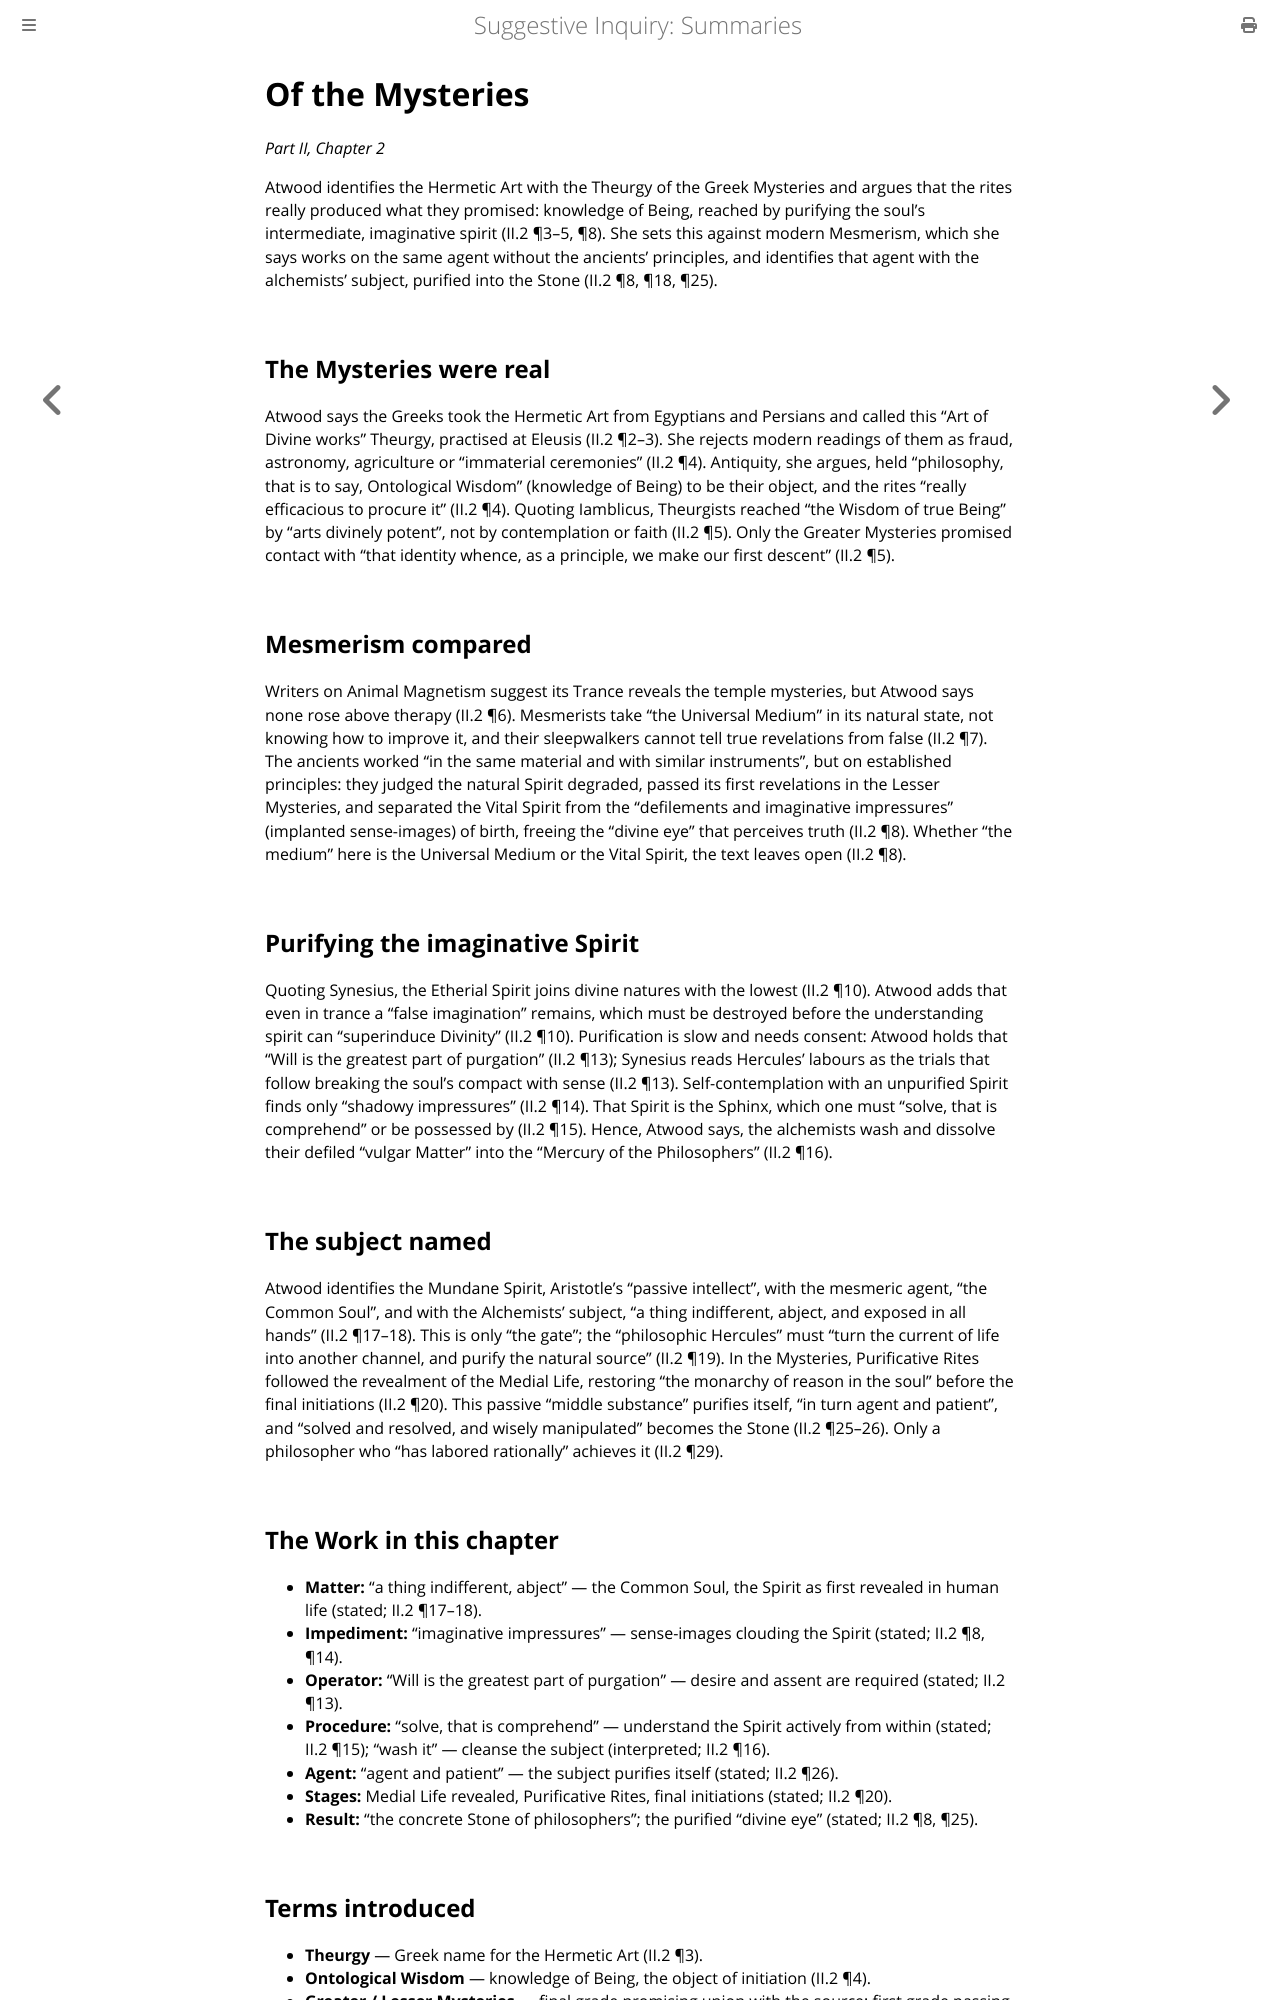

repository: elana-voss/suggestive-inquiry · page: 06_The_Ancient_Mysteries_and_Initiations.html · generator: mdbook

# Of the Mysteries

*Part II, Chapter 2*

Atwood identifies the Hermetic Art with the Theurgy of the Greek Mysteries and argues that the rites really produced what they promised: knowledge of Being, reached by purifying the soul's intermediate, imaginative spirit (II.2 ¶3–5, ¶8). She sets this against modern Mesmerism, which she says works on the same agent without the ancients' principles, and identifies that agent with the alchemists' subject, purified into the Stone (II.2 ¶8, ¶18, ¶25).

## The Mysteries were real

Atwood says the Greeks took the Hermetic Art from Egyptians and Persians and called this "Art of Divine works" Theurgy, practised at Eleusis (II.2 ¶2–3). She rejects modern readings of them as fraud, astronomy, agriculture or "immaterial ceremonies" (II.2 ¶4). Antiquity, she argues, held "philosophy, that is to say, Ontological Wisdom" (knowledge of Being) to be their object, and the rites "really efficacious to procure it" (II.2 ¶4). Quoting Iamblicus, Theurgists reached "the Wisdom of true Being" by "arts divinely potent", not by contemplation or faith (II.2 ¶5). Only the Greater Mysteries promised contact with "that identity whence, as a principle, we make our first descent" (II.2 ¶5).

## Mesmerism compared

Writers on Animal Magnetism suggest its Trance reveals the temple mysteries, but Atwood says none rose above therapy (II.2 ¶6). Mesmerists take "the Universal Medium" in its natural state, not knowing how to improve it, and their sleepwalkers cannot tell true revelations from false (II.2 ¶7). The ancients worked "in the same material and with similar instruments", but on established principles: they judged the natural Spirit degraded, passed its first revelations in the Lesser Mysteries, and separated the Vital Spirit from the "defilements and imaginative impressures" (implanted sense-images) of birth, freeing the "divine eye" that perceives truth (II.2 ¶8). Whether "the medium" here is the Universal Medium or the Vital Spirit, the text leaves open (II.2 ¶8).

## Purifying the imaginative Spirit

Quoting Synesius, the Etherial Spirit joins divine natures with the lowest (II.2 ¶10). Atwood adds that even in trance a "false imagination" remains, which must be destroyed before the understanding spirit can "superinduce Divinity" (II.2 ¶10). Purification is slow and needs consent: Atwood holds that "Will is the greatest part of purgation" (II.2 ¶13); Synesius reads Hercules' labours as the trials that follow breaking the soul's compact with sense (II.2 ¶13). Self-contemplation with an unpurified Spirit finds only "shadowy impressures" (II.2 ¶14). That Spirit is the Sphinx, which one must "solve, that is comprehend" or be possessed by (II.2 ¶15). Hence, Atwood says, the alchemists wash and dissolve their defiled "vulgar Matter" into the "Mercury of the Philosophers" (II.2 ¶16).

## The subject named

Atwood identifies the Mundane Spirit, Aristotle's "passive intellect", with the mesmeric agent, "the Common Soul", and with the Alchemists' subject, "a thing indifferent, abject, and exposed in all hands" (II.2 ¶17–18). This is only "the gate"; the "philosophic Hercules" must "turn the current of life into another channel, and purify the natural source" (II.2 ¶19). In the Mysteries, Purificative Rites followed the revealment of the Medial Life, restoring "the monarchy of reason in the soul" before the final initiations (II.2 ¶20). This passive "middle substance" purifies itself, "in turn agent and patient", and "solved and resolved, and wisely manipulated" becomes the Stone (II.2 ¶25–26). Only a philosopher who "has labored rationally" achieves it (II.2 ¶29).

## The Work in this chapter

- **Matter:** "a thing indifferent, abject" — the Common Soul, the Spirit as first revealed in human life (stated; II.2 ¶17–18).
- **Impediment:** "imaginative impressures" — sense-images clouding the Spirit (stated; II.2 ¶8, ¶14).
- **Operator:** "Will is the greatest part of purgation" — desire and assent are required (stated; II.2 ¶13).
- **Procedure:** "solve, that is comprehend" — understand the Spirit actively from within (stated; II.2 ¶15); "wash it" — cleanse the subject (interpreted; II.2 ¶16).
- **Agent:** "agent and patient" — the subject purifies itself (stated; II.2 ¶26).
- **Stages:** Medial Life revealed, Purificative Rites, final initiations (stated; II.2 ¶20).
- **Result:** "the concrete Stone of philosophers"; the purified "divine eye" (stated; II.2 ¶8, ¶25).
